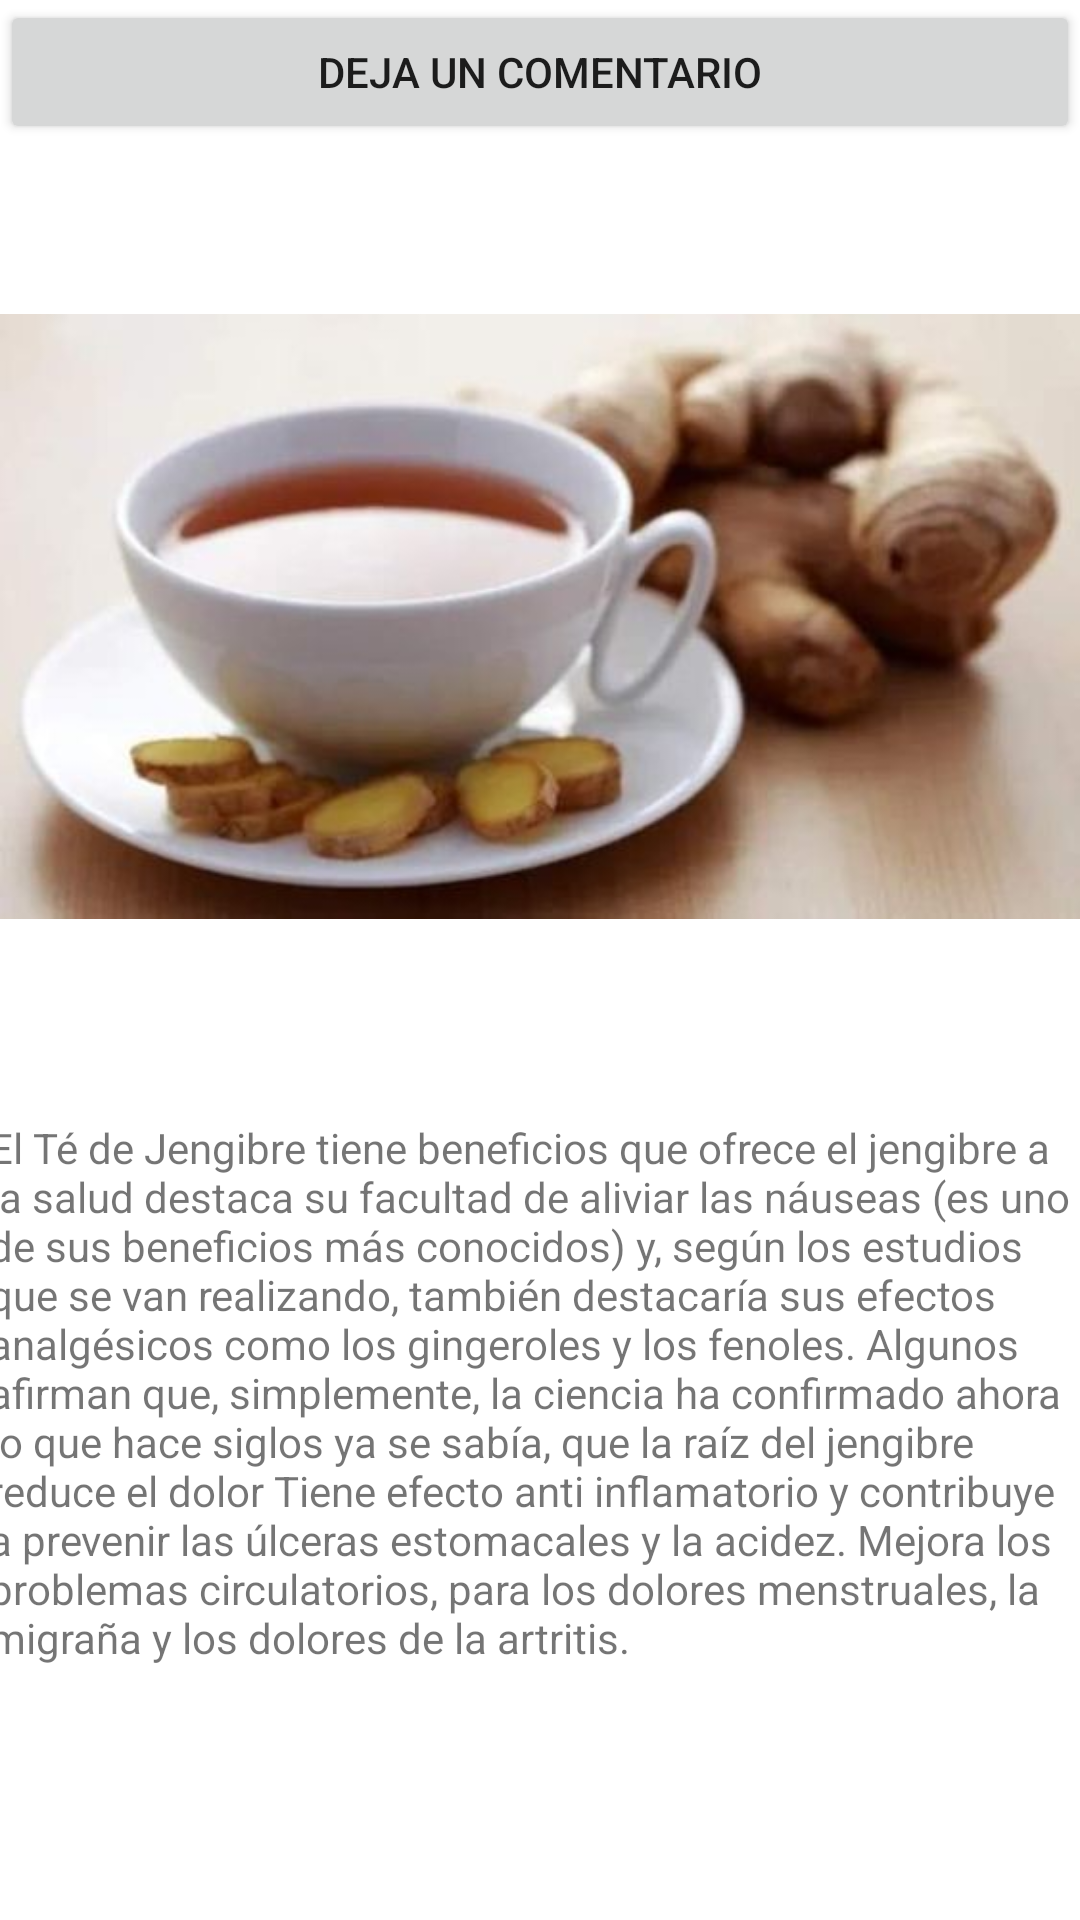

Produce the Android XML layout that renders to this screen, including the resource entries it uses.
<!-- AndroidManifest.xml: application theme Theme.PruebaGrupalKotlin -->
<!-- res/layout/activity_tede_jengibre.xml -->
<?xml version="1.0" encoding="utf-8"?>
<RelativeLayout xmlns:android="http://schemas.android.com/apk/res/android"
    xmlns:app="http://schemas.android.com/apk/res-auto"
    xmlns:tools="http://schemas.android.com/tools"
    android:layout_width="match_parent"
    android:layout_height="match_parent"
    tools:context=".TedeJengibre">

    <LinearLayout
        android:layout_width="match_parent"
        android:layout_height="match_parent"
        android:orientation="vertical">

        <Button
            android:id="@+id/button5"
            android:layout_width="match_parent"
            android:layout_height="wrap_content"
            android:text="Deja un Comentario" />

        <ImageView
            android:id="@+id/TeConJengibre"
            android:layout_width="match_parent"
            android:layout_height="wrap_content"
            app:srcCompat="@drawable/te_con_jengibre" />

        <TextView
            android:id="@+id/descripcion4"
            android:layout_width="wrap_content"
            android:layout_height="188dp"
            android:layout_marginStart="-4dp"
            android:layout_marginLeft="-4dp"
            android:layout_marginTop="10dp"
            android:layout_marginBottom="331dp"
            android:text="@string/tedeJengibre" />
    </LinearLayout>

</RelativeLayout>
<!-- resources referenced by this layout -->
<resources>
  <!-- drawable te_con_jengibre: jpg bitmap (drawable, 18439 bytes) -->
  <string name="tedeJengibre">El Té de Jengibre tiene beneficios que ofrece el jengibre a la salud destaca su facultad de aliviar las náuseas (es uno de sus beneficios más conocidos) y, según los estudios que se van realizando, también destacaría sus efectos analgésicos como los
                gingeroles y los fenoles. Algunos afirman que, simplemente, la ciencia ha confirmado ahora lo que hace siglos ya se sabía, que la raíz del jengibre reduce el dolor Tiene efecto anti inflamatorio y contribuye a prevenir las úlceras estomacales y la acidez. Mejora los problemas circulatorios,
              para los dolores menstruales, la migraña y los dolores de la artritis.</string>
  <style name="Theme.PruebaGrupalKotlin" parent="Theme.MaterialComponents.DayNight.DarkActionBar">
          
          <item name="colorPrimary">@color/purple_500</item>
          <item name="colorPrimaryVariant">@color/purple_700</item>
          <item name="colorOnPrimary">@color/white</item>
          
          <item name="colorSecondary">@color/teal_200</item>
          <item name="colorSecondaryVariant">@color/teal_700</item>
          <item name="colorOnSecondary">@color/black</item>
          
          <item name="android:statusBarColor" tools:targetApi="l">?attr/colorPrimaryVariant</item>
          
      </style>
  <!-- not gathered from this repository: default colours our renderer supplied (Android Studio template values) -->
  <color name="purple_500">#FF6200EE</color>
  <color name="purple_700">#FF3700B3</color>
  <color name="teal_200">#FF03DAC5</color>
  <color name="teal_700">#FF018786</color>
  <color name="black">#FF000000</color>
  <color name="white">#FFFFFFFF</color>
</resources>
